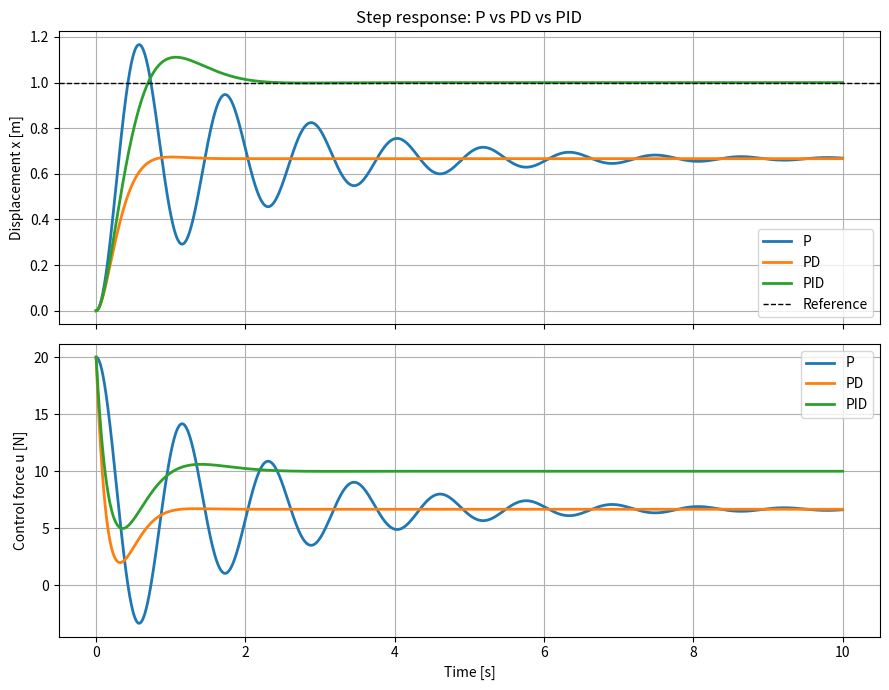

This chart was generated by the following Python code: (Note: this script raises an exception after producing the figure.)
"""Closed-loop step response of a mass-spring-damper with P, PD and PID control.

Plant:        m*x'' + c*x' + k*x = u
Control laws: P   : u = Kp*e
              PD  : u = Kp*e - Kd*x'
              PID : u = Kp*e + Ki*integral(e) - Kd*x'
with e = r - x. The derivative acts on the measured velocity (not on the error),
which is equivalent for a constant reference and avoids a spike when r changes.
"""

from pathlib import Path

import matplotlib.pyplot as plt
import numpy as np
from scipy.integrate import solve_ivp

# ---------------------------------------------------------------------------
# Plant parameters (see docs/mathematical_model.md)
# ---------------------------------------------------------------------------
m = 1.0   # mass [kg]
k = 10.0  # spring stiffness [N/m]
c = 1.0   # damping coefficient [Ns/m]

# ---------------------------------------------------------------------------
# Simulation settings
# ---------------------------------------------------------------------------
r = 1.0       # step reference [m]
x0 = 0.0      # initial displacement [m]
v0 = 0.0      # initial velocity [m/s]
t_end = 10.0  # simulation time [s]
t_eval = np.linspace(0.0, t_end, 2000)

# Controller gains: (Kp [N/m], Ki [N/(m*s)], Kd [Ns/m])
CONTROLLERS = {
    "P":   {"Kp": 20.0, "Ki": 0.0,  "Kd": 0.0},
    "PD":  {"Kp": 20.0, "Ki": 0.0,  "Kd": 8.0},
    "PID": {"Kp": 20.0, "Ki": 40.0, "Kd": 8.0},
}


def control_law(x, v, xi, gains):
    """Control force u. `xi` is the integral of the error."""
    e = r - x
    return gains["Kp"] * e + gains["Ki"] * xi - gains["Kd"] * v


def closed_loop(t, state, gains):
    """State = [x, v, xi]  with  xi_dot = e = r - x."""
    x, v, xi = state
    u = control_law(x, v, xi, gains)
    return [v, (u - c * v - k * x) / m, r - x]


def simulate(gains):
    sol = solve_ivp(
        closed_loop,
        t_span=(0.0, t_end),
        y0=[x0, v0, 0.0],
        t_eval=t_eval,
        args=(gains,),
        rtol=1e-9,
        atol=1e-12,
    )
    x, v, xi = sol.y
    u = control_law(x, v, xi, gains)
    return x, u


def metrics(x, u):
    """Overshoot [%], 2% settling time [s], steady-state error [m], max |u| [N]."""
    overshoot = max(0.0, (x.max() - r) / r * 100.0)

    outside = np.abs(x - r) > 0.02 * abs(r)
    if outside[-1]:
        settling = np.nan  # never stays within the 2% band
    elif outside.any():
        settling = t_eval[np.where(outside)[0][-1] + 1]
    else:
        settling = 0.0

    ss_error = r - x[-1]
    return overshoot, settling, ss_error, np.max(np.abs(u))


# ---------------------------------------------------------------------------
# Run all controllers
# ---------------------------------------------------------------------------
results = {}
for name, gains in CONTROLLERS.items():
    x, u = simulate(gains)
    results[name] = (x, u, metrics(x, u))

print(f"{'Ctrl':<5} {'Overshoot [%]':>14} {'Settling [s]':>13} "
      f"{'SS error [m]':>13} {'max|u| [N]':>11}")
for name, (_, _, (os_, ts, ess, umax)) in results.items():
    ts_txt = f"{ts:.2f}" if not np.isnan(ts) else "never"
    print(f"{name:<5} {os_:>14.1f} {ts_txt:>13} {ess:>13.4f} {umax:>11.1f}")

# Theoretical steady-state error of the P controller: r*k/(k+Kp)
Kp = CONTROLLERS["P"]["Kp"]
print(f"\nP controller, theoretical SS error: {r * k / (k + Kp):.4f} m")

# ---------------------------------------------------------------------------
# Plots
# ---------------------------------------------------------------------------
fig, (ax1, ax2) = plt.subplots(2, 1, figsize=(9, 7), sharex=True)

for name, (x, u, _) in results.items():
    ax1.plot(t_eval, x, label=name, linewidth=2)
    ax2.plot(t_eval, u, label=name, linewidth=2)

ax1.axhline(r, color="k", linestyle="--", linewidth=1, label="Reference")
ax1.set_ylabel("Displacement x [m]")
ax1.set_title("Step response: P vs PD vs PID")
ax1.grid(True)
ax1.legend()

ax2.set_xlabel("Time [s]")
ax2.set_ylabel("Control force u [N]")
ax2.grid(True)
ax2.legend()

fig.tight_layout()

output_dir = Path(__file__).resolve().parent.parent / "results"
output_dir.mkdir(exist_ok=True)
fig.savefig(output_dir / "controllers_comparison.png", dpi=150)

plt.show()
